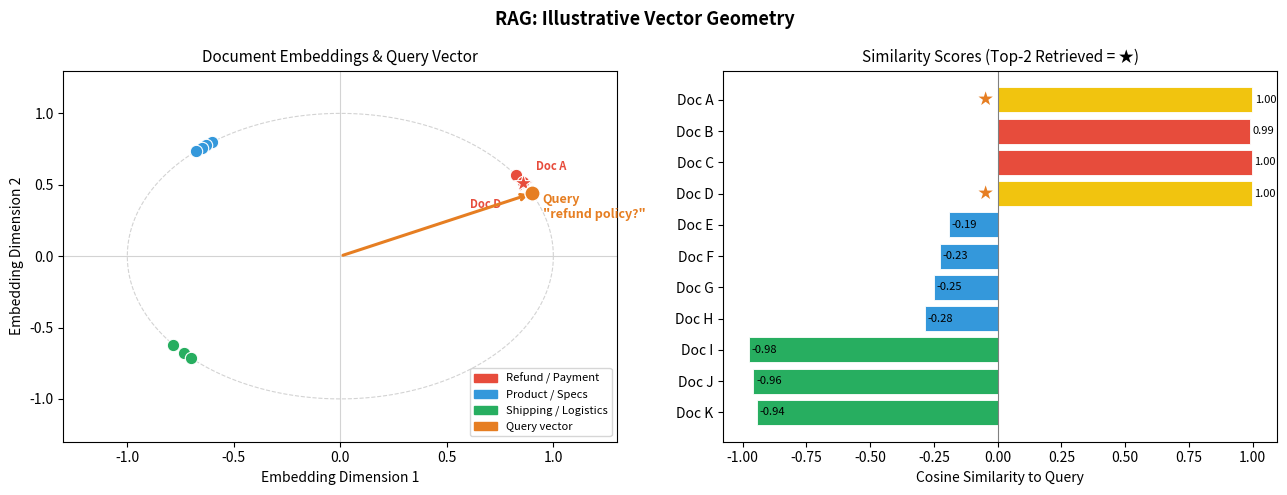

Recreate this plot in Python. (Note: this script raises an exception after producing the figure.)
"""
第6章代码实验：RAG（检索增强生成）演示

本实验演示如何构建一个简单的RAG系统，包括：
1. 构建知识库
2. 用字符 n-gram 向量建立可离线运行的词法检索基线
3. 生成增强的回答
4. 可视化向量检索的语义空间
"""

from collections import Counter
from typing import Dict, List
import numpy as np
import matplotlib.pyplot as plt
import matplotlib.patches as mpatches

plt.rcParams["font.family"] = "sans-serif"
plt.rcParams["axes.unicode_minus"] = False

OUTPUT_PATH = "assets/ch06_rag_vector_search.png"


def character_ngrams(text: str, n: int = 2) -> Counter:
    """Convert text to a deterministic character n-gram count vector."""
    normalized = "".join(char.lower() for char in text if not char.isspace())
    if len(normalized) < n:
        return Counter([normalized]) if normalized else Counter()
    return Counter(normalized[index:index + n] for index in range(len(normalized) - n + 1))


def cosine_similarity(left: Counter, right: Counter) -> float:
    """Cosine similarity for sparse count vectors."""
    if not left or not right:
        return 0.0
    dot = sum(value * right.get(key, 0) for key, value in left.items())
    left_norm = np.sqrt(sum(value * value for value in left.values()))
    right_norm = np.sqrt(sum(value * value for value in right.values()))
    return float(dot / (left_norm * right_norm))


class SimpleRAG:
    """Offline lexical retrieval baseline plus prompt construction."""
    
    def __init__(self):
        """初始化RAG系统"""
        self.knowledge_base = [
            {
                "id": 1,
                "title": "什么是Transformer",
                "content": "Transformer是一种基于自注意力机制的神经网络架构。它由编码器和解码器组成，能够并行处理序列数据。"
            },
            {
                "id": 2,
                "title": "什么是LLM",
                "content": "大语言模型（LLM）是用大规模文本数据预训练的深度学习模型。它能够理解和生成自然语言。"
            },
            {
                "id": 3,
                "title": "什么是RAG",
                "content": "检索增强生成（RAG）是一种结合检索和生成的方法。它先从知识库检索相关文档，然后用这些文档增强生成过程。"
            },
            {
                "id": 4,
                "title": "什么是微调",
                "content": "微调是在预训练模型的基础上，用特定任务的数据进行训练。这样可以让模型适应特定的任务。"
            },
        ]
    
    def retrieve(self, query: str, top_k: int = 2) -> List[Dict]:
        """Retrieve documents using cosine similarity over n-gram vectors."""
        if top_k < 1:
            raise ValueError("top_k must be >= 1")
        query_vector = character_ngrams(query)
        scores = []
        for doc in self.knowledge_base:
            doc_vector = character_ngrams(doc["title"] + doc["content"])
            score = cosine_similarity(query_vector, doc_vector)
            scores.append((doc, score))

        scores.sort(key=lambda item: (-item[1], item[0]["id"]))
        return [doc for doc, _ in scores[:top_k]]
    
    def generate_with_context(self, query: str, retrieved_docs: List[Dict]) -> str:
        """用检索到的文档生成回答"""
        # 构建增强的提示
        context = "\n".join([f"- {doc['title']}: {doc['content']}" for doc in retrieved_docs])
        
        prompt = f"""基于以下信息回答问题：

信息：
{context}

问题：{query}

回答："""
        
        return prompt
    
    def query(self, question: str) -> Dict:
        """完整的RAG流程"""
        # 1. 检索
        retrieved_docs = self.retrieve(question)
        
        # 2. 生成增强的提示
        enhanced_prompt = self.generate_with_context(question, retrieved_docs)
        
        return {
            "question": question,
            "retrieved_docs": retrieved_docs,
            "enhanced_prompt": enhanced_prompt,
            "num_retrieved": len(retrieved_docs)
        }


def demo_rag():
    """演示RAG系统"""
    print("=" * 50)
    print("第6章：LLM应用与微调 - RAG演示")
    print("=" * 50)
    print()
    
    # 初始化RAG系统
    rag = SimpleRAG()
    
    # 测试查询
    test_queries = [
        "什么是Transformer？",
        "如何微调模型？",
        "RAG有什么优势？"
    ]
    
    for query in test_queries:
        print(f"问题：{query}")
        print()
        
        result = rag.query(query)
        
        print(f"检索到 {result['num_retrieved']} 个相关文档：")
        for i, doc in enumerate(result['retrieved_docs'], 1):
            print(f"  {i}. {doc['title']}")
        print()
        
        print("增强的提示：")
        print(result['enhanced_prompt'])
        print()
        print("-" * 50)
        print()


def visualize_vector_search():
    """
    可视化向量检索的语义空间。
    用手工设计的 2D 向量做几何示意，展示：
    - 语义相近的文档聚在一起
    - 查询向量与相关文档方向相近（余弦相似度高）
    """
    np.random.seed(42)

    # ── 手工设计各语义簇的中心，确保聚类效果清晰 ──────────────────────────────
    # 簇1：退款/支付相关
    cluster_refund = np.array([0.85, 0.52])
    # 簇2：产品/规格相关
    cluster_product = np.array([-0.60, 0.80])
    # 簇3：配送/物流相关
    cluster_shipping = np.array([-0.75, -0.66])

    def jitter(center, n=3, scale=0.07):
        pts = center + np.random.randn(n, 2) * scale
        # 归一化到单位圆附近
        return pts / np.linalg.norm(pts, axis=1, keepdims=True)

    docs_refund   = jitter(cluster_refund,   n=4, scale=0.06)
    docs_product  = jitter(cluster_product,  n=4, scale=0.06)
    docs_shipping = jitter(cluster_shipping, n=3, scale=0.06)

    # 查询向量：靠近退款簇
    query = np.array([0.90, 0.44])
    query = query / np.linalg.norm(query)

    # ── 余弦相似度计算 ────────────────────────────────────────────────────────
    all_docs = np.vstack([docs_refund, docs_product, docs_shipping])
    sims = all_docs @ query   # 单位向量点积 = 余弦相似度
    top2_idx = np.argsort(sims)[-2:][::-1]

    # ── 绘图 ──────────────────────────────────────────────────────────────────
    fig, axes = plt.subplots(1, 2, figsize=(13, 5))
    fig.suptitle("RAG: Illustrative Vector Geometry",
                 fontsize=13, fontweight="bold")

    # --- 左图：向量空间 ---
    ax = axes[0]
    ax.set_xlim(-1.3, 1.3)
    ax.set_ylim(-1.3, 1.3)
    ax.axhline(0, color="lightgray", linewidth=0.8)
    ax.axvline(0, color="lightgray", linewidth=0.8)

    # 单位圆
    theta = np.linspace(0, 2 * np.pi, 200)
    ax.plot(np.cos(theta), np.sin(theta), color="lightgray",
            linewidth=0.8, linestyle="--")

    cluster_info = [
        (docs_refund,   "#e74c3c", "Refund / Payment"),
        (docs_product,  "#3498db", "Product / Specs"),
        (docs_shipping, "#27ae60", "Shipping / Logistics"),
    ]

    doc_labels = ["Doc A", "Doc B", "Doc C", "Doc D",
                  "Doc E", "Doc F", "Doc G", "Doc H",
                  "Doc I", "Doc J", "Doc K"]
    label_idx = 0
    for pts, color, _ in cluster_info:
        for i, pt in enumerate(pts):
            is_retrieved = label_idx in top2_idx
            marker = "*" if is_retrieved else "o"
            size   = 180 if is_retrieved else 80
            ax.scatter(*pt, color=color, s=size, marker=marker,
                       zorder=5, edgecolors="white", linewidths=0.8)
            if is_retrieved:
                rank = list(top2_idx).index(label_idx)
                offset = (8, 10) if rank == 0 else (-38, -18)
                ax.annotate(doc_labels[label_idx], pt,
                            textcoords="offset points", xytext=offset,
                            fontsize=8, color=color, fontweight="bold")
            label_idx += 1

    # 查询向量（箭头）
    ax.annotate("", xy=query, xytext=(0, 0),
                arrowprops=dict(arrowstyle="->", color="#e67e22", lw=2.2))
    ax.scatter(*query, color="#e67e22", s=120, zorder=6,
               edgecolors="white", linewidths=1)
    ax.annotate("Query\n\"refund policy?\"", query,
                textcoords="offset points", xytext=(8, -18),
                fontsize=9, color="#e67e22", fontweight="bold")

    # 标注 top-2 检索结果的连线
    for idx in top2_idx:
        ax.plot([query[0], all_docs[idx, 0]],
                [query[1], all_docs[idx, 1]],
                color="#e67e22", linewidth=1.2, linestyle=":", alpha=0.7)

    legend_patches = [mpatches.Patch(color=c, label=l)
                      for _, c, l in cluster_info]
    legend_patches.append(mpatches.Patch(color="#e67e22", label="Query vector"))
    ax.legend(handles=legend_patches, fontsize=8, loc="lower right")
    ax.set_title("Document Embeddings & Query Vector", fontsize=11)
    ax.set_xlabel("Embedding Dimension 1", fontsize=10)
    ax.set_ylabel("Embedding Dimension 2", fontsize=10)

    # --- 右图：余弦相似度柱状图 ---
    ax2 = axes[1]
    colors_bar = (["#e74c3c"] * 4 + ["#3498db"] * 4 + ["#27ae60"] * 3)
    bar_colors = ["#f1c40f" if i in top2_idx else c
                  for i, c in enumerate(colors_bar)]

    bars = ax2.barh(doc_labels[::-1], sims[::-1],
                    color=bar_colors[::-1], edgecolor="white", linewidth=0.6)
    ax2.axvline(x=0, color="gray", linewidth=0.8)
    ax2.set_xlabel("Cosine Similarity to Query", fontsize=10)
    ax2.set_title("Similarity Scores (Top-2 Retrieved = ★)", fontsize=11)

    for i, (bar, sim) in enumerate(zip(bars, sims[::-1])):
        ax2.text(sim + 0.01, bar.get_y() + bar.get_height() / 2,
                 f"{sim:.2f}", va="center", fontsize=8)

    # 标注 top-2
    for idx in top2_idx:
        rank_in_bar = len(doc_labels) - 1 - idx
        ax2.text(-0.02, rank_in_bar, "★",
                 va="center", ha="right", fontsize=11, color="#e67e22")

    plt.tight_layout()
    plt.savefig(OUTPUT_PATH, dpi=120, bbox_inches="tight")
    plt.close()
    print(f"图表已保存：{OUTPUT_PATH}")


if __name__ == "__main__":
    demo_rag()
    visualize_vector_search()

    print("=" * 50)
    print("演示完成！")
    print("=" * 50)
